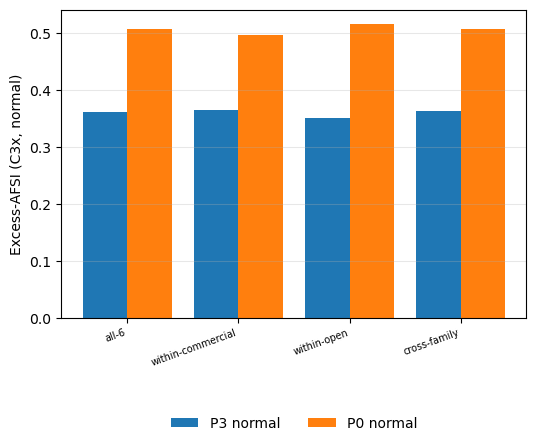

Data behind this chart, as committed beside it:
block, P0_normal, P0_stress, P3_normal, P3_stress
all-6, 0.5073, 0.4673, 0.3609, 0.2889
within-commercial, 0.4963, 0.4897, 0.3646, 0.2934
within-open, 0.5156, 0.4513, 0.3505, 0.2469
cross-family, 0.5082, 0.4652, 0.3631, 0.3014
